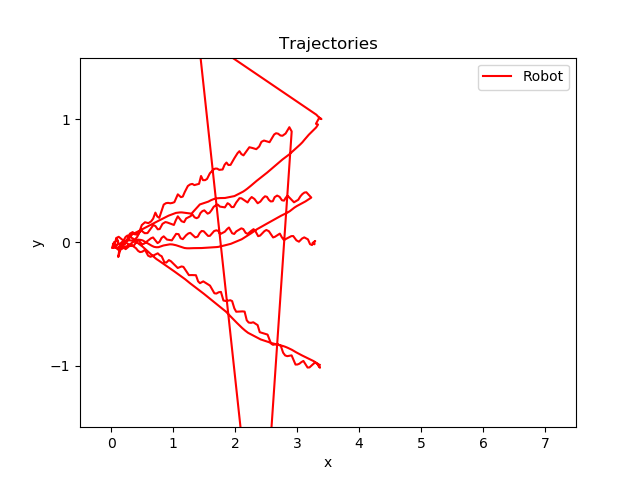

Values plotted in this chart, from the file beside it:
time, pos_robotX, pos_robotY
0.0003655, 0.13, -0.04286
13, 0.1698, 0.0002095
13.11, 0.2055, -0.04215
13.21, 0.2363, -0.05487
13.51, 0.3055, -0.02559
13.62, 0.3416, -0.0253
13.82, 0.4017, -0.04682
13.83, 0.4378, -0.06896
13.93, 0.4682, -0.07851
14.13, 0.5044, -0.07556
14.23, 0.5477, -0.06076
14.54, 0.5984, -0.1075
14.64, 0.6362, -0.1171
14.75, 0.6668, -0.1105
14.95, 0.754, -0.08861
15.05, 0.7865, -0.1041
15.15, 0.8171, -0.1123
15.26, 0.8604, -0.1601
15.36, 0.8923, -0.164
15.56, 0.9329, -0.1438
15.67, 0.966, -0.1528
16.18, 1.076, -0.2077
16.28, 1.137, -0.1953
16.28, 1.168, -0.1987
16.59, 1.226, -0.243
16.59, 1.256, -0.2657
16.89, 1.307, -0.2652
17.1, 1.37, -0.2663
17.3, 1.405, -0.3163
17.41, 1.435, -0.331
17.61, 1.488, -0.3164
17.92, 1.597, -0.3508
18.12, 1.668, -0.413
18.23, 1.7, -0.4152
18.33, 1.737, -0.4047
18.43, 1.773, -0.4018
18.74, 1.814, -0.4718
18.94, 1.858, -0.4761
19.05, 1.923, -0.4694
19.15, 1.953, -0.4761
19.35, 1.989, -0.5357
19.35, 2.02, -0.5627
19.76, 2.122, -0.56
19.86, 2.155, -0.5618
20.07, 2.189, -0.6321
20.28, 2.22, -0.6505
20.38, 2.259, -0.6531
20.38, 2.295, -0.6483
20.68, 2.365, -0.6713
20.79, 2.399, -0.7288
21.2, 2.525, -0.7483
21.6, 2.58, -0.8203
21.71, 2.612, -0.8313
21.81, 2.645, -0.8283
21.81, 2.684, -0.8263
22.01, 2.738, -0.838
22.22, 2.776, -0.895
22.32, 2.809, -0.9177
22.43, 2.843, -0.9233
22.63, 2.913, -0.917
... 390 more rows
